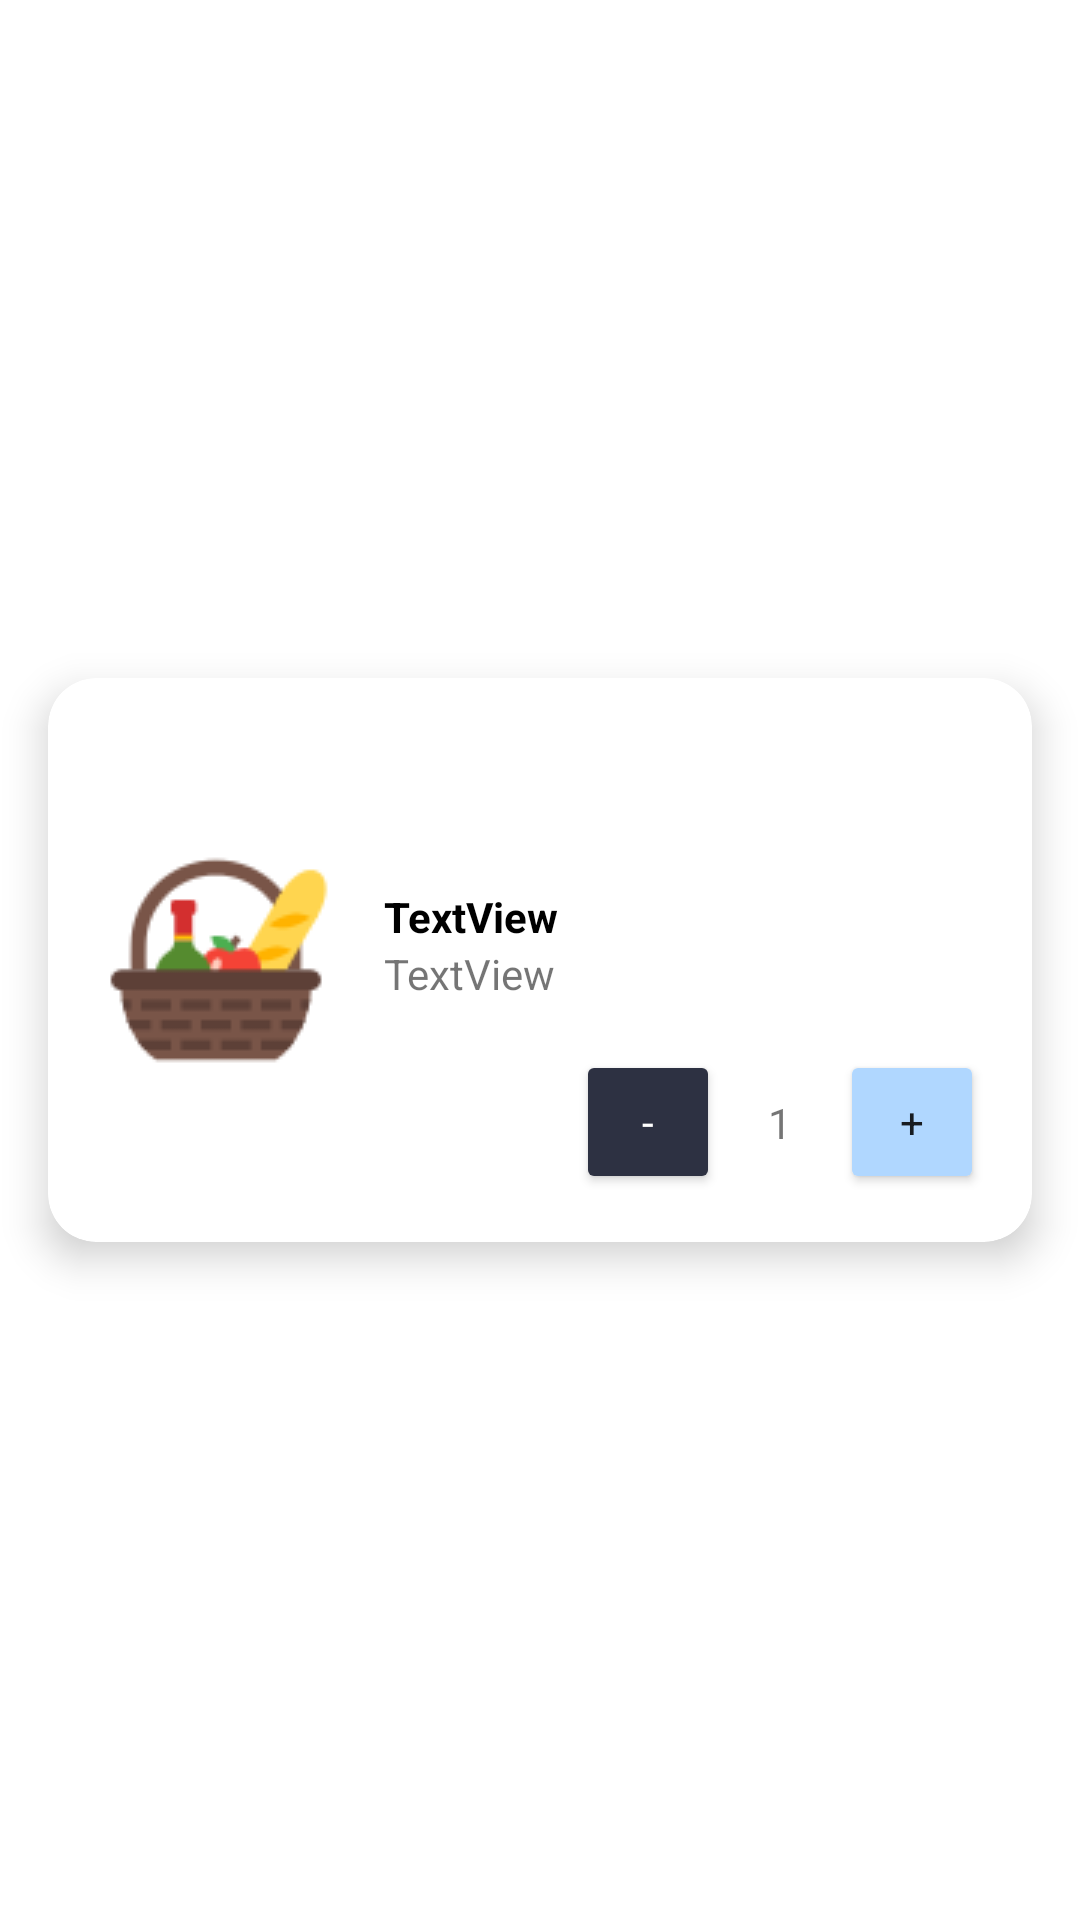

Layout XML and referenced resources for this Android screen:
<!-- AndroidManifest.xml: application theme Theme.SplashscreenActivity -->
<!-- res/layout/cart_product.xml -->
<?xml version="1.0" encoding="utf-8"?>
<androidx.constraintlayout.widget.ConstraintLayout xmlns:android="http://schemas.android.com/apk/res/android"
    xmlns:app="http://schemas.android.com/apk/res-auto"
    xmlns:tools="http://schemas.android.com/tools"
    android:layout_width="match_parent"
    android:layout_height="wrap_content">

    <androidx.cardview.widget.CardView
        android:layout_width="match_parent"
        android:layout_height="wrap_content"
        android:layout_marginStart="16dp"
        android:layout_marginTop="16dp"
        android:layout_marginEnd="16dp"
        android:layout_marginBottom="16dp"
        app:cardCornerRadius="16dp"
        app:cardElevation="8dp"
        app:layout_constraintBottom_toBottomOf="parent"
        app:layout_constraintEnd_toEndOf="parent"
        app:layout_constraintStart_toStartOf="parent"
        app:layout_constraintTop_toTopOf="parent">

        <androidx.constraintlayout.widget.ConstraintLayout
            android:layout_width="match_parent"
            android:layout_height="match_parent"
            app:layout_constraintEnd_toEndOf="parent"
            app:layout_constraintStart_toStartOf="parent">

            <ImageView
                android:id="@+id/productImage"
                android:layout_width="80dp"
                android:layout_height="80dp"
                android:layout_marginStart="16dp"
                android:layout_marginTop="16dp"
                android:layout_marginBottom="16dp"
                android:background="@drawable/icons8_hamper_80px"
                app:layout_constraintBottom_toBottomOf="parent"
                app:layout_constraintStart_toStartOf="parent"
                app:layout_constraintTop_toTopOf="parent" />

            <LinearLayout
                android:id="@+id/linearLayout2"
                android:layout_width="0dp"
                android:layout_height="wrap_content"
                android:layout_marginStart="16dp"
                android:layout_marginTop="16dp"
                android:layout_marginEnd="16dp"
                android:orientation="vertical"
                app:layout_constraintEnd_toEndOf="parent"
                app:layout_constraintStart_toEndOf="@+id/productImage"
                app:layout_constraintTop_toTopOf="@+id/productImage">

                <TextView
                    android:id="@+id/txtGoodNameCart"
                    android:layout_width="match_parent"
                    android:layout_height="wrap_content"
                    android:text="TextView"
                    android:textColor="@color/black"
                    android:textStyle="bold" />

                <TextView
                    android:id="@+id/txtGoodDescriptionCart"
                    android:layout_width="match_parent"
                    android:layout_height="wrap_content"
                    android:text="TextView" />
            </LinearLayout>

            <Button
                android:id="@+id/btnIncreaseItemCount"
                android:layout_width="48dp"
                android:layout_height="48dp"
                android:layout_marginTop="16dp"
                android:layout_marginEnd="16dp"
                android:layout_marginBottom="16dp"
                android:backgroundTint="#B0D7FF"
                android:text="+"
                app:layout_constraintBottom_toBottomOf="parent"
                app:layout_constraintEnd_toEndOf="parent"
                app:layout_constraintTop_toBottomOf="@+id/linearLayout2" />

            <TextView
                android:id="@+id/txtNumberInCart"
                android:layout_width="wrap_content"
                android:layout_height="wrap_content"
                android:layout_marginTop="8dp"
                android:layout_marginEnd="16dp"
                android:layout_marginBottom="8dp"
                android:text="1"
                app:layout_constraintBottom_toBottomOf="@+id/btnIncreaseItemCount"
                app:layout_constraintEnd_toStartOf="@+id/btnIncreaseItemCount"
                app:layout_constraintTop_toTopOf="@+id/btnIncreaseItemCount" />

            <Button
                android:id="@+id/btnReduceItemCount"
                android:layout_width="48dp"
                android:layout_height="48dp"
                android:layout_marginTop="8dp"
                android:layout_marginEnd="16dp"
                android:layout_marginBottom="8dp"
                android:backgroundTint="#2D3142"
                android:text="-"
                android:textColor="@color/white"
                app:layout_constraintBottom_toBottomOf="@+id/txtNumberInCart"
                app:layout_constraintEnd_toStartOf="@+id/txtNumberInCart"
                app:layout_constraintTop_toTopOf="@+id/txtNumberInCart" />
        </androidx.constraintlayout.widget.ConstraintLayout>
    </androidx.cardview.widget.CardView>
</androidx.constraintlayout.widget.ConstraintLayout>
<!-- resources referenced by this layout -->
<resources>
  <!-- drawable icons8_hamper_80px: png bitmap (drawable, 3955 bytes) -->
  <style name="Theme.SplashscreenActivity" parent="Theme.MaterialComponents.Light.NoActionBar">
          
          <item name="colorPrimary">#2D3142</item>
          <item name="colorPrimaryVariant">#000000</item>
          <item name="colorOnPrimary">@color/white</item>
          
          <item name="colorSecondary">@color/teal_200</item>
          <item name="colorSecondaryVariant">@color/teal_700</item>
          <item name="colorOnSecondary">@color/black</item>
          
          <item name="android:statusBarColor" tools:targetApi="l">?attr/colorPrimaryVariant</item>
          <item name="fontFamily">@font/inter_medium</item>
  
          
      </style>
  <!-- not gathered from this repository: default colours our renderer supplied (Android Studio template values) -->
  <color name="teal_200">#FF03DAC5</color>
  <color name="teal_700">#FF018786</color>
  <color name="black">#FF000000</color>
  <color name="white">#FFFFFFFF</color>
</resources>
